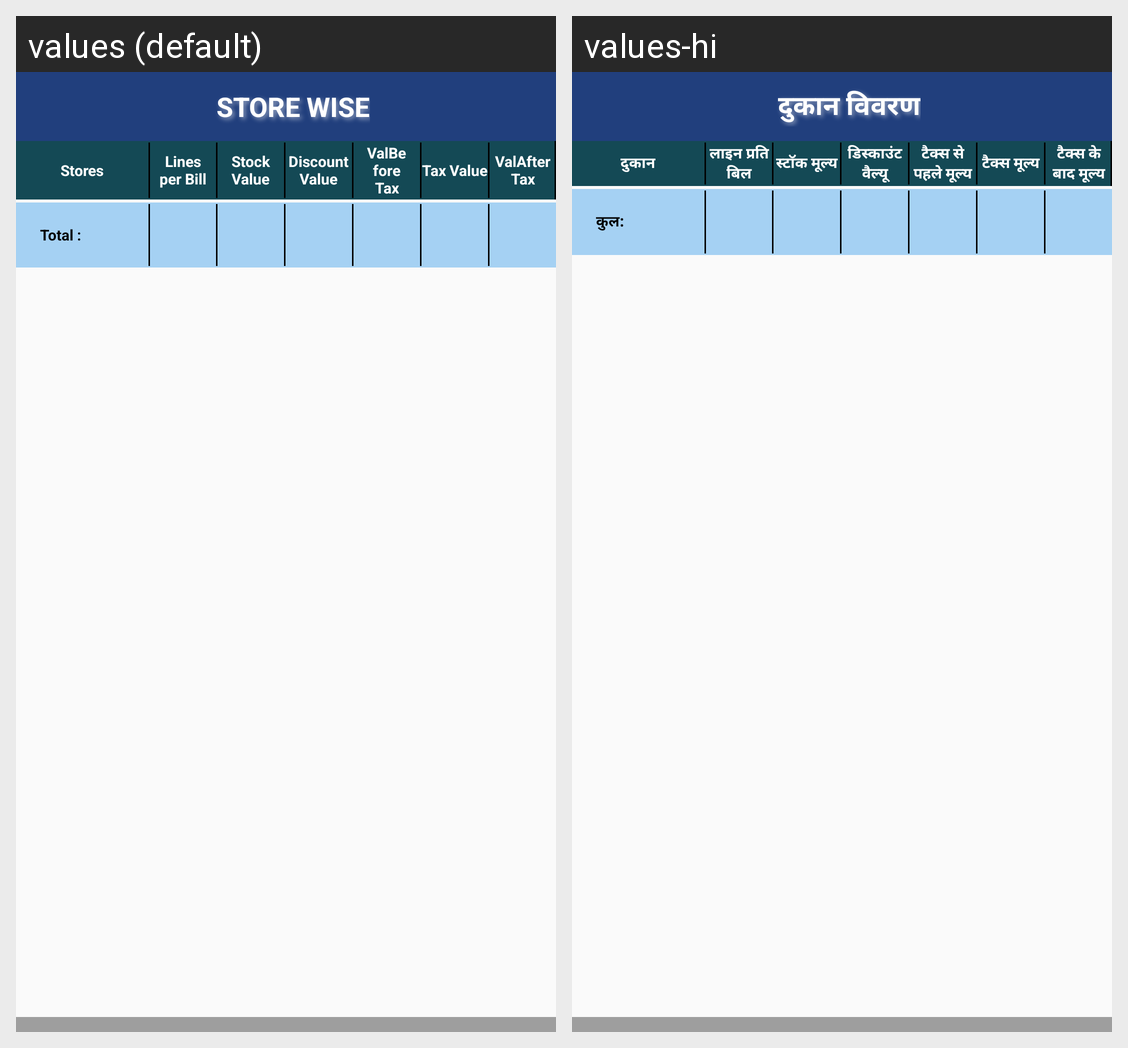

Translations of the strings shown on this Android screen, per locale in the grid:
Android screen res/layout/store_summary_mtd.xml rendered under 2 locales, left to right: values (default), values-hi. Device: Nexus 5 (rendered at 1080×1920; each locale shown at half size, 540×960, under a caption strip naming it); theme StorelistTheme.
Strings drawn on this screen, with the default value and each locale's value (text and hints the layout hard-codes, and strings that could not be matched under every locale, appear in the picture but are not listed):

txtSTOREWISE
  values: STORE WISE
  values-hi: दुकान विवरण

txtStores
  values: Stores
  values-hi: दुकान

txtLinesperBill
  values: Lines
      per Bill
  values-hi: लाइन प्रति बिल

txtStockValue
  values: Stock
      Value
  values-hi: स्टॉक मूल्य

txtDiscountValue
  values: Discount Value
  values-hi: डिस्काउंट वैल्यू

txtValBeforeTax
  values: ValBefore Tax
  values-hi: टैक्स से पहले मूल्य

txtTaxValue
  values: Tax Value
  values-hi: टैक्स मूल्य

txtValAfterTax
  values: ValAfter Tax
  values-hi: टैक्स के बाद मूल्य

txtTotal
  values: Total :
  values-hi: कुल:
